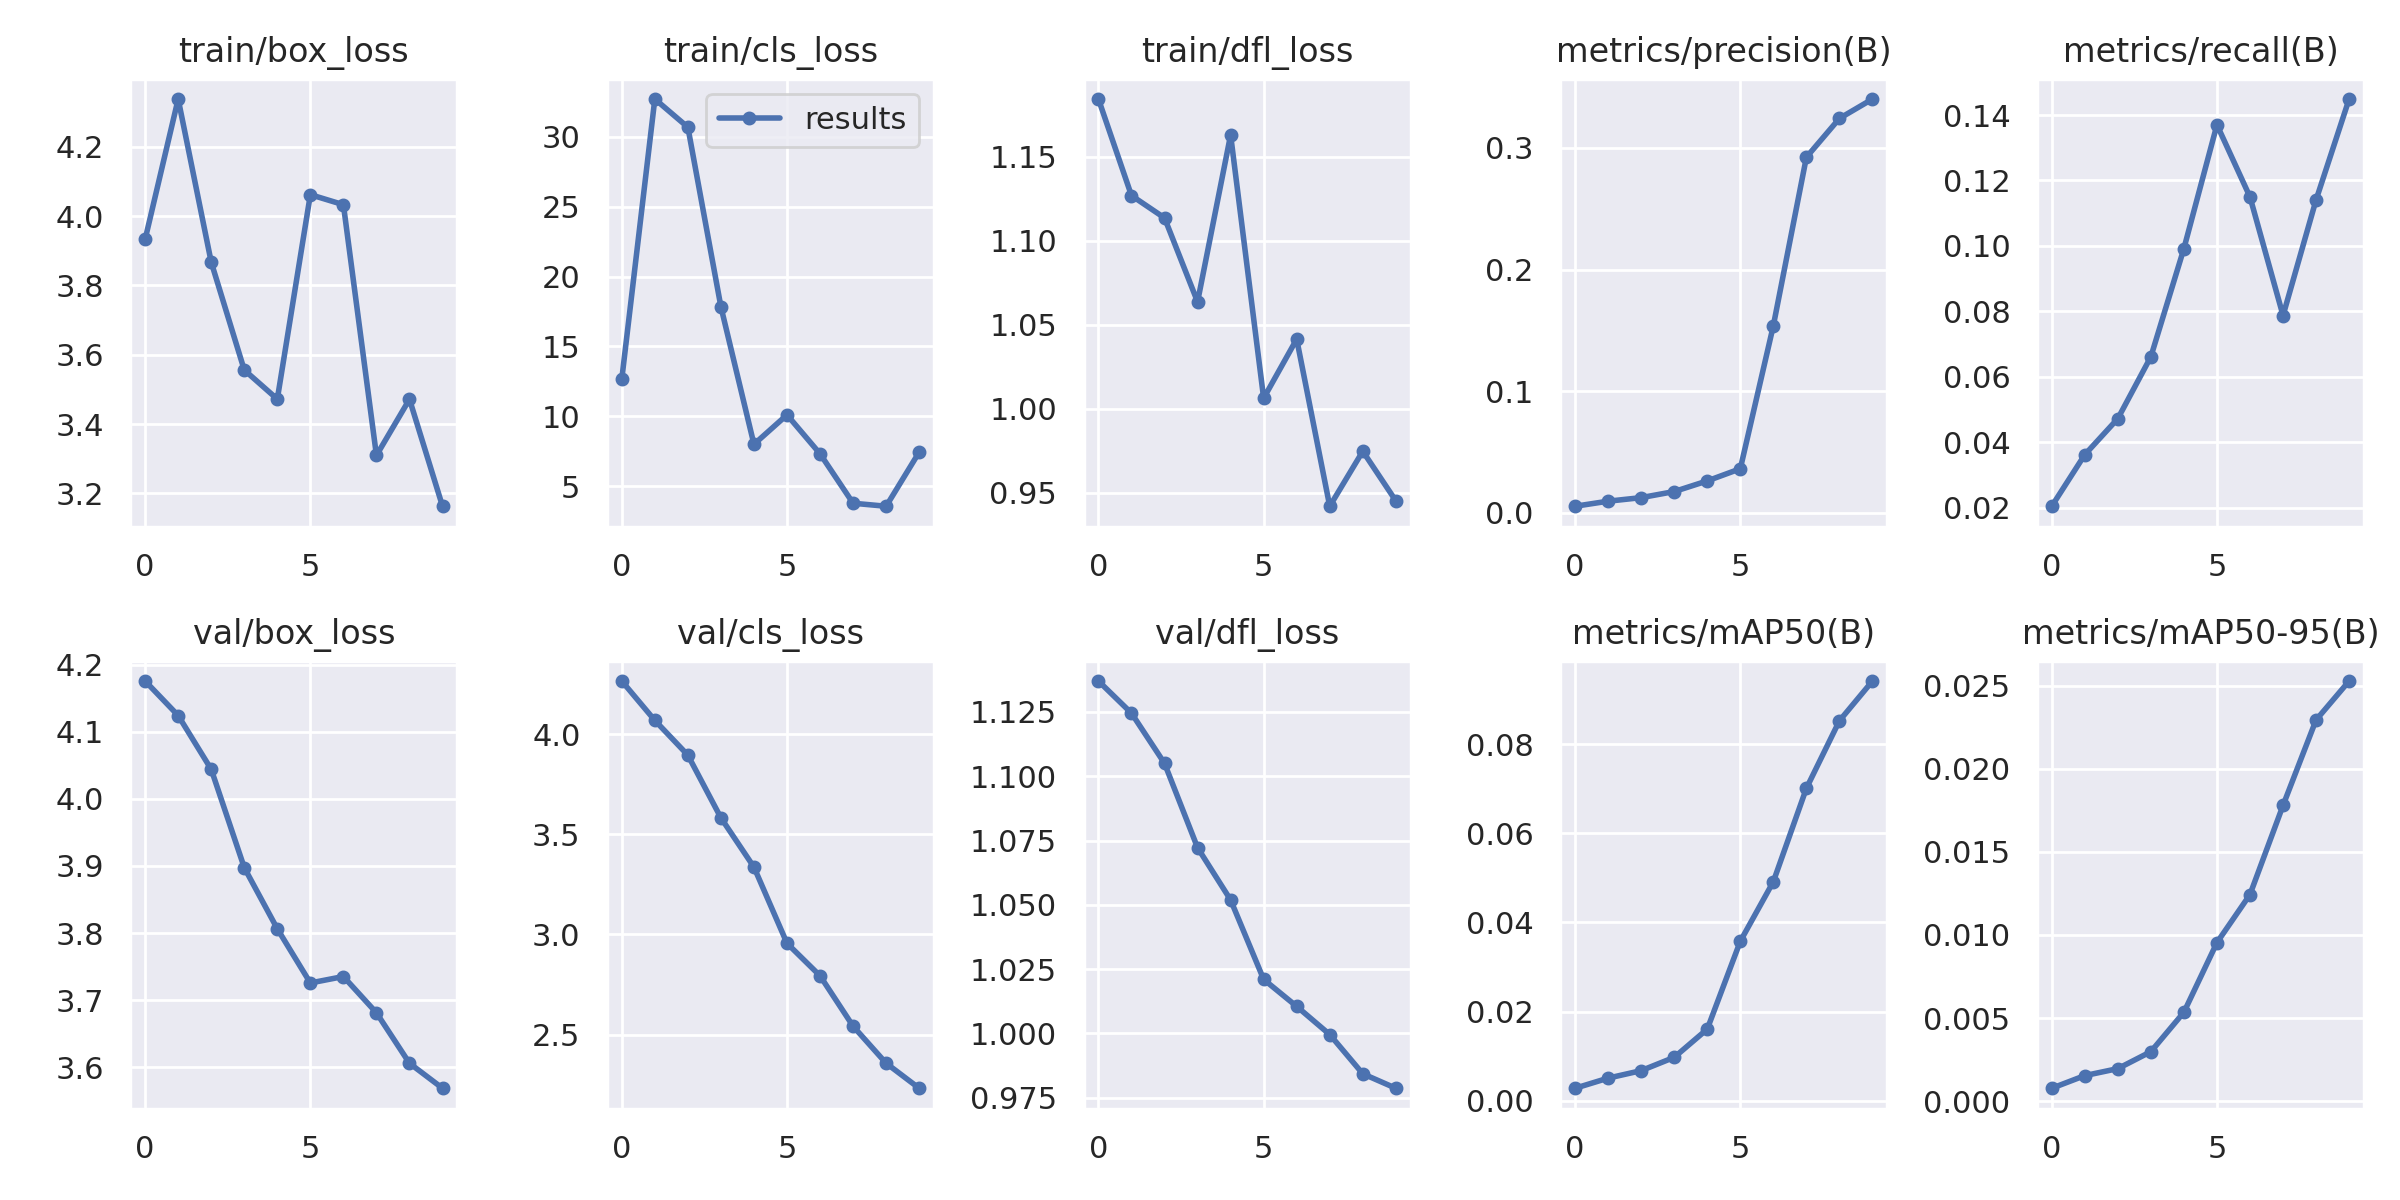

Values plotted in this chart, from the file beside it:
epoch, train/box_loss, train/cls_loss, train/dfl_loss, metrics/precision(B), metrics/recall(B), metrics/mAP50(B), metrics/mAP50-95(B), val/box_loss, val/cls_loss, val/dfl_loss, lr/pg0, lr/pg1, lr/pg2
0, 3.933, 12.66, 1.185, 0.00542, 0.02047, 0.00281, 0.00078, 4.175, 4.265, 1.137, 0.0991, 0.0001, 0.0001
1, 4.337, 32.7, 1.127, 0.00958, 0.03622, 0.00508, 0.00154, 4.124, 4.068, 1.125, 0.09727, 0.0002703, 0.0002703
2, 3.867, 30.68, 1.114, 0.0125, 0.04724, 0.00676, 0.00196, 4.044, 3.895, 1.105, 0.0954, 0.000401, 0.000401
3, 3.556, 17.84, 1.064, 0.0175, 0.06614, 0.00974, 0.00298, 3.897, 3.582, 1.072, 0.09349, 0.0004921, 0.0004921
4, 3.472, 8, 1.163, 0.02625, 0.09921, 0.01607, 0.00535, 3.806, 3.336, 1.052, 0.09154, 0.0005436, 0.0005436
5, 4.062, 10.11, 1.006, 0.03625, 0.137, 0.03577, 0.00954, 3.726, 2.955, 1.021, 0.08956, 0.0005555, 0.0005555
6, 4.033, 7.321, 1.042, 0.1539, 0.115, 0.04914, 0.01243, 3.735, 2.793, 1.01, 0.08753, 0.0005278, 0.0005278
7, 3.31, 3.784, 0.942, 0.2923, 0.07874, 0.07008, 0.01779, 3.681, 2.542, 0.9996, 0.08546, 0.0004605, 0.0004605
8, 3.472, 3.568, 0.9747, 0.3242, 0.1141, 0.08523, 0.02293, 3.606, 2.357, 0.9843, 0.08335, 0.0003536, 0.0003536
9, 3.163, 7.439, 0.9452, 0.3401, 0.1449, 0.09414, 0.02527, 3.569, 2.232, 0.9787, 0.08121, 0.0002071, 0.0002071
